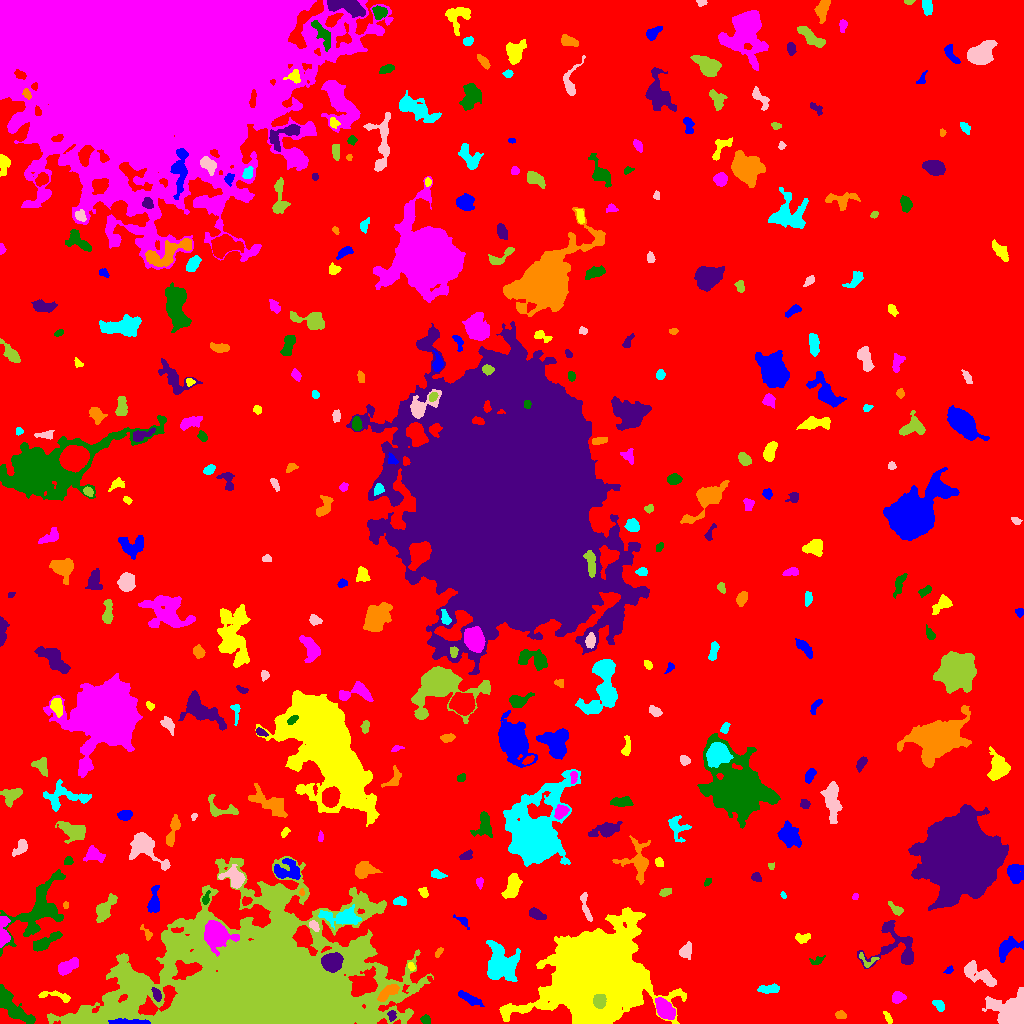

The table this chart was drawn from, first rows:
ID, X, Y, A, B, theta, total_flux, mu_max, mu_median, mu_mean, R_fwhm, R_e, R10, R90, x_start, x_end, y_start, y_end, area, greylevel
0, 516.1, 491.6, 305.1, 282.7, 0.6471, 2703800, 17.0, 3.0, 3.466, 84.66, 247.4, 96.4, 393.7, 0, 1023, 0, 1023, 780071, 3.466
1, 130.1, 1.234, 10.38, 1.14, -0.01985, 787.0, 15.0, 4.0, 4.078, 2.459, 3.909, 1.262, 6.206, 108, 150, 0, 5, 193, 26.08
2, 888.2, 5.263, 3.549, 1.444, -1.067, 213.0, 6.0, 2.0, 2.766, 3.385, 2.706, 0.9772, 4.334, 883, 892, 0, 12, 77, 9.766
3, 665.1, 13.79, 5.821, 3.482, -0.8472, 3188, 19.0, 9.0, 9.404, 6.91, 5.781, 2.326, 9.027, 655, 675, 4, 26, 339, 18.4
4, 425.5, 3.797, 2.405, 2.091, -0.5659, 413.0, 9.0, 5.0, 4.976, 3.949, 2.932, 1.128, 4.406, 420, 430, 0, 9, 83, 11.98
5, 391.9, 7.388, 2.708, 1.739, -1.463, 147.0, 5.0, 2.0, 1.837, 2.706, 2.646, 0.9772, 4.107, 387, 396, 2, 13, 80, 14.84
6, 840.4, 8.774, 2.563, 1.928, -0.1114, 190.0, 5.0, 2.0, 2.235, 3.29, 2.764, 0.9772, 4.297, 835, 846, 5, 13, 85, 10.24
7, 939, 18.6, 3.228, 2.065, -0.7503, 338.0, 6.0, 3.0, 3.045, 4.549, 3.192, 1.262, 5.015, 932, 944, 12, 23, 111, 13.05
8, 1015, 10.06, 8.637, 7.388, -0.5716, 11529, 93.0, 8.0, 13.33, 3.7, 6.482, 2.034, 12.63, 982, 1023, 0, 36, 865, 20.33
9, 599.2, 22.02, 3.4, 3.037, -1.546, 2716, 29.0, 16.0, 15.7, 5.726, 4.184, 1.693, 6.308, 593, 606, 15, 29, 173, 116.7
10, 736, 32.72, 25.93, 14.25, -0.1561, 6691, 16.0, 4.0, 4.608, 7.024, 12.13, 4.222, 19.27, 701, 795, 3, 72, 1452, 10.61
11, 468.8, 24.99, 6.746, 1.867, -0.5208, 540.0, 8.0, 2.0, 2.647, 4.222, 4.146, 1.493, 6.652, 458, 484, 17, 33, 204, 10.65
12, 54.4, 27.89, 9.422, 2.161, -0.1562, 501.0, 6.0, 3.0, 2.783, 5.499, 4.146, 1.693, 6.408, 38, 70, 21, 33, 180, 10.78
13, 897.8, 26.2, 3.024, 2.735, 0.3674, 655.0, 10.0, 4.0, 4.645, 4.652, 3.656, 1.493, 5.754, 892, 906, 20, 32, 141, 11.65
14, 14.17, 15.64, 13.27, 3.857, -0.7475, 1994, 8.0, 4.0, 3.593, 9.407, 7.548, 2.932, 11.64, 0, 35, 0, 39, 555, 11.59
15, 156.7, 28.94, 3.424, 1.679, -1.246, 326.0, 7.0, 3.0, 3.075, 3.949, 2.985, 1.262, 4.687, 151, 161, 22, 36, 106, 18.08
16, 387.9, 31.05, 6.503, 2.455, 0.6354, 966.0, 9.0, 4.0, 4.237, 5.944, 4.918, 1.954, 7.378, 377, 399, 22, 39, 228, 19.24
17, 769.5, 34.75, 5.885, 1.972, 0.0915, 474.0, 7.0, 3.0, 2.788, 3.868, 4.107, 1.493, 6.358, 757, 779, 30, 40, 170, 12.79
18, 979.3, 49.15, 10.19, 3.575, -0.5239, 1964, 9.0, 4.0, 4.643, 8.117, 6.676, 2.706, 10.33, 964, 996, 37, 63, 423, 11.64
19, 261.8, 30.74, 52.82, 29.86, 0.07091, 487312, 202.0, 9.0, 18.93, 14.03, 33.07, 10.54, 68.67, 47, 433, 0, 167, 25743, 24.93
20, 892.5, 45.26, 3.422, 2.023, 1.05, 240.0, 5.0, 2.0, 2.553, 3.742, 3.141, 1.128, 4.787, 888, 899, 39, 53, 94, 9.553
21, 949.1, 53.49, 2.379, 1.591, 0.6854, 159.0, 6.0, 3.0, 2.789, 3.09, 2.326, 0.7979, 3.7, 943, 953, 50, 58, 57, 9.789
22, 411.3, 57.07, 2.08, 1.258, -0.8369, 151.0, 8.0, 2.5, 2.796, 2.111, 1.954, 0.5642, 3.29, 408, 415, 53, 61, 54, 15.8
23, 66.86, 56.7, 5.317, 2.785, 0.5041, 1132, 10.0, 4.0, 4.457, 6.024, 4.787, 1.871, 7.632, 58, 78, 48, 66, 254, 11.46
24, 817, 62.84, 4.011, 1.85, 0.3889, 216.0, 6.0, 2.0, 2.4, 3.656, 3.141, 1.128, 4.687, 809, 825, 59, 68, 90, 9.4
25, 331.6, 61.65, 4.178, 3.745, 0.09795, 5800, 53.0, 13.0, 16.34, 5.14, 4.983, 1.871, 8.215, 321, 343, 51, 71, 355, 36.34
26, 438.7, 70.87, 2.897, 1.467, 0.9499, 175.0, 5.0, 3.0, 2.778, 3.613, 2.706, 0.9772, 3.949, 435, 443, 66, 76, 63, 9.778
27, 499.7, 57.76, 8.428, 7.247, -1.463, 5765, 25.0, 5.0, 6.42, 5.971, 7.959, 2.764, 14.14, 486, 520, 42, 83, 898, 13.42
28, 685.5, 71.64, 3.599, 3.016, 1.251, 407.0, 6.0, 2.0, 2.452, 5.109, 3.909, 1.493, 5.997, 679, 691, 64, 82, 166, 10.45
29, 867.4, 62.98, 5.397, 3.692, -0.3089, 288.0, 5.0, 2.0, 2.462, 4.222, 3.523, 1.382, 5.293, 859, 879, 56, 71, 117, 12.46
30, 782.1, 73.31, 4.902, 1.489, -0.705, 208.0, 4.0, 2.0, 2.039, 4.549, 3.192, 1.262, 4.787, 775, 790, 67, 79, 102, 10.04
31, 1007, 75.66, 6.864, 3.712, 0.7112, 1387, 10.0, 4.0, 4.389, 6.507, 5.412, 2.111, 8.612, 999, 1023, 61, 87, 316, 11.39
32, 803.1, 85.86, 3.949, 2.096, 0.1379, 227.0, 5.0, 2.0, 1.816, 3.241, 3.192, 1.128, 5.293, 795, 810, 80, 90, 125, 9.816
33, 215.7, 89.11, 5.523, 5.091, -0.7614, 13253, 74.0, 13.0, 20.26, 6.58, 6.155, 2.459, 10.63, 204, 239, 67, 103, 654, 38.26
34, 44.22, 80.48, 7.259, 2.308, 0.5204, 962.0, 11.0, 3.0, 3.364, 4.549, 4.514, 1.693, 7.653, 33, 62, 72, 92, 286, 11.36
35, 895.9, 74.99, 14.52, 11.53, -0.368, 2517, 12.0, 3.0, 3.374, 5.412, 7.838, 2.585, 13.4, 857, 913, 55, 103, 746, 10.37
36, 146.7, 89.93, 4.72, 1.833, -0.9973, 174.0, 6.0, 2.0, 1.955, 2.706, 2.821, 0.9772, 4.652, 140, 152, 83, 99, 89, 9.955
37, 340.6, 106.4, 10.63, 3.681, -0.06321, 1911, 10.0, 4.0, 4.083, 7.59, 6.77, 2.646, 10.76, 318, 361, 94, 119, 468, 14.08
38, 313.7, 97.96, 2.774, 1.851, -0.8635, 291.0, 7.0, 3.0, 3.233, 3.192, 2.764, 1.128, 4.549, 309, 319, 92, 103, 90, 15.23
39, 104.8, 114.1, 7.992, 3.125, 0.9889, 1073, 8.0, 3.0, 3.271, 6.383, 5.698, 2.185, 8.974, 96, 117, 101, 130, 328, 12.27
40, 967.2, 97.6, 11.27, 3.708, 0.5725, 3394, 14.0, 4.0, 4.962, 7.939, 7.674, 3.038, 12.63, 942, 987, 80, 112, 684, 11.96
41, 462.7, 102.1, 4.084, 1.675, -0.715, 154.0, 6.0, 1.0, 1.621, 2.326, 2.646, 0.7979, 4.549, 453, 469, 94, 109, 95, 12.62
42, 596.8, 48.38, 18.71, 18.06, 0.6178, 305945, 248.0, 15.0, 34.23, 12.28, 19.56, 6.482, 37.39, 499, 686, 0, 116, 8938, 40.23
43, 2.756, 90.4, 7.798, 2.349, 1.509, 1131, 15.0, 4.0, 4.56, 3.656, 4.26, 1.493, 7.181, 0, 10, 76, 107, 248, 15.56
44, 36.93, 112, 19.85, 8.631, 0.9009, 4475, 12.0, 3.0, 3.493, 7.736, 11.03, 4.068, 17.58, 0, 65, 67, 154, 1281, 10.49
45, 536.1, 109.2, 4.308, 2.199, -0.449, 741.0, 11.0, 4.0, 4.72, 4.222, 3.868, 1.493, 6.155, 529, 546, 104, 116, 157, 12.72
46, 65.57, 118.5, 1.851, 1.309, -1.544, 143.0, 7.0, 4.0, 3.575, 2.585, 2.034, 0.7979, 3.038, 63, 68, 115, 122, 40, 11.57
47, 399.6, 122.4, 3.053, 2, 0.05204, 287.0, 6.0, 2.0, 2.633, 4.068, 3.09, 1.262, 4.983, 393, 406, 118, 127, 109, 12.63
48, 585.1, 118, 8.472, 1.755, -1.318, 370.0, 8.0, 2.0, 2.176, 2.257, 4.029, 1.262, 6.358, 580, 592, 102, 131, 170, 11.18
49, 896.2, 114.2, 4.55, 1.883, -0.6538, 160.0, 4.0, 1.0, 1.345, 3.656, 3.09, 0.9772, 5.109, 888, 903, 108, 122, 119, 10.34
50, 246.3, 122.5, 2.632, 2.006, 0.5195, 172.0, 4.0, 2.0, 2.15, 4.184, 2.764, 1.128, 4.334, 242, 252, 118, 127, 80, 14.15
51, 154.1, 121.1, 6.778, 2.588, 1.504, 788.0, 7.0, 3.0, 3.297, 5.726, 4.754, 1.871, 7.421, 147, 159, 111, 138, 239, 14.3
52, 423.8, 131, 2.596, 2.021, -1.113, 175.0, 4.0, 2.0, 2.083, 4.222, 2.877, 1.128, 4.442, 418, 428, 126, 136, 84, 13.08
53, 855.1, 126.9, 1.713, 1.366, 1.092, 107.0, 5.0, 3.0, 2.61, 2.646, 1.954, 0.7979, 3.038, 852, 858, 124, 130, 41, 11.61
54, 205.7, 124.7, 3.228, 1.566, 1.283, 209.0, 6.0, 3.0, 2.612, 3.613, 2.646, 0.9772, 4.184, 202, 210, 119, 133, 80, 14.61
55, 961.8, 165.1, 14.44, 14.37, -0.8393, 211572, 249.0, 17.0, 34.9, 10.98, 15.58, 5.293, 31.83, 908, 1008, 113, 219, 6062, 40.9
56, 301.6, 131.3, 1.948, 1.18, 1.56, 143.0, 7.0, 4.0, 3.865, 2.706, 1.954, 0.7979, 2.932, 299, 304, 128, 135, 37, 17.86
57, 783.4, 128.4, 1.836, 1.152, -1.045, 85.0, 5.0, 2.0, 2.297, 2.185, 1.784, 0.5642, 2.877, 780, 786, 125, 132, 37, 10.3
58, 234.3, 145.4, 5.888, 4.217, -0.6199, 1547, 15.0, 4.0, 4.76, 4.184, 5.171, 1.871, 8.575, 218, 245, 135, 159, 325, 14.76
59, 665.6, 131.1, 3.032, 1.665, 0.4174, 175.0, 4.0, 2.0, 1.944, 4.107, 2.821, 1.128, 4.514, 659, 671, 127, 135, 90, 9.944
... 320 more rows
